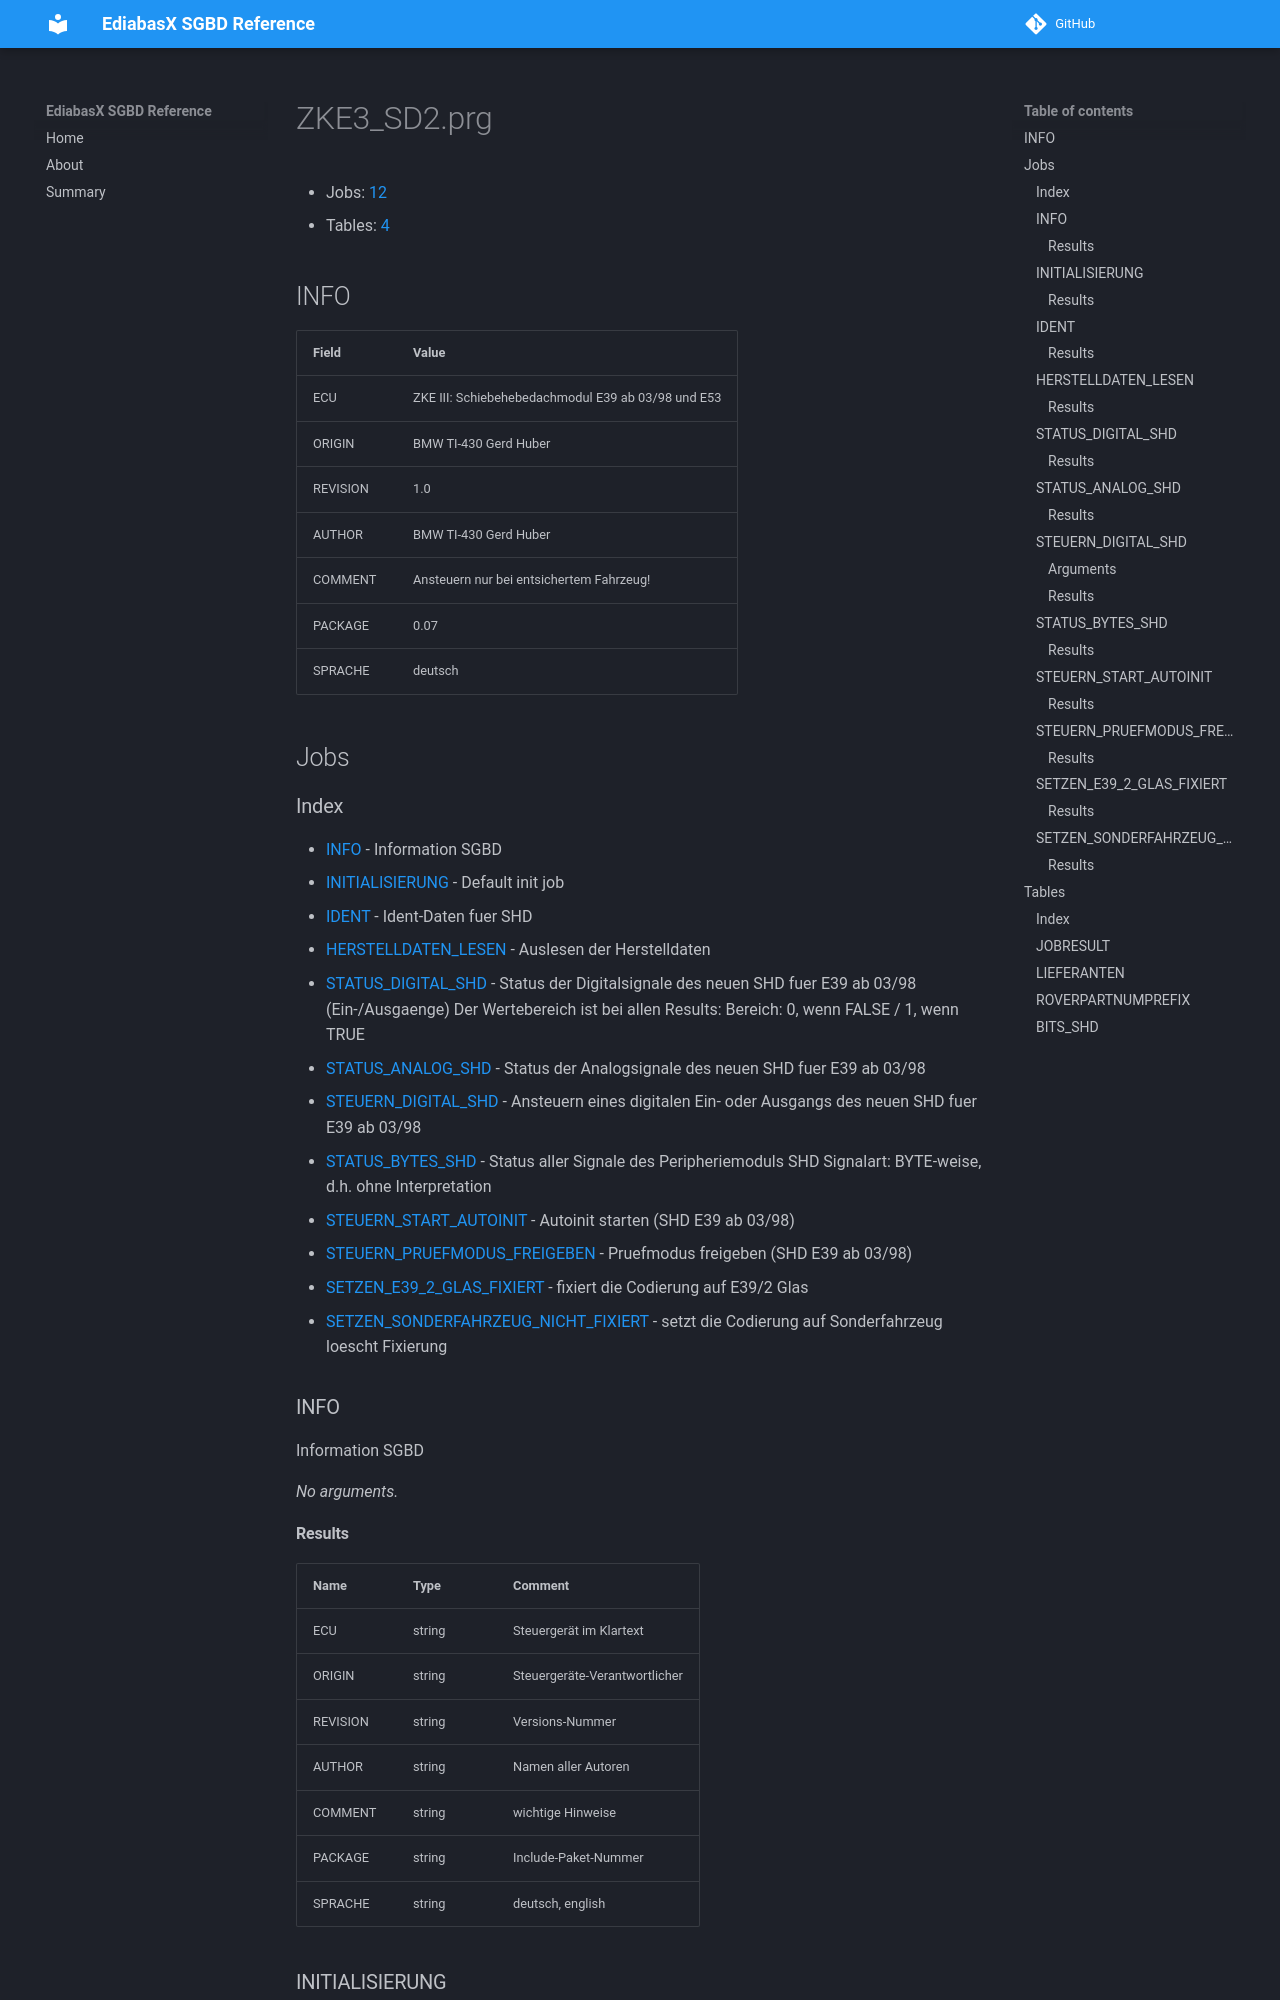

repository: emdzej/ediabasx-docs-sgbd · page: sgbd/ZKE3_SD2/index.html · generator: mkdocs

# ZKE3_SD2.prg

- Jobs: [12](#jobs)
- Tables: [4](#tables)

## INFO

| Field | Value |
| --- | --- |
| ECU | ZKE III: Schiebehebedachmodul E39 ab 03/98 und E53 |
| ORIGIN | BMW TI-430 Gerd Huber |
| REVISION | 1.0 |
| AUTHOR | BMW TI-430 Gerd Huber |
| COMMENT | Ansteuern nur bei entsichertem Fahrzeug! |
| PACKAGE | 0.07 |
| SPRACHE | deutsch |

## Jobs
